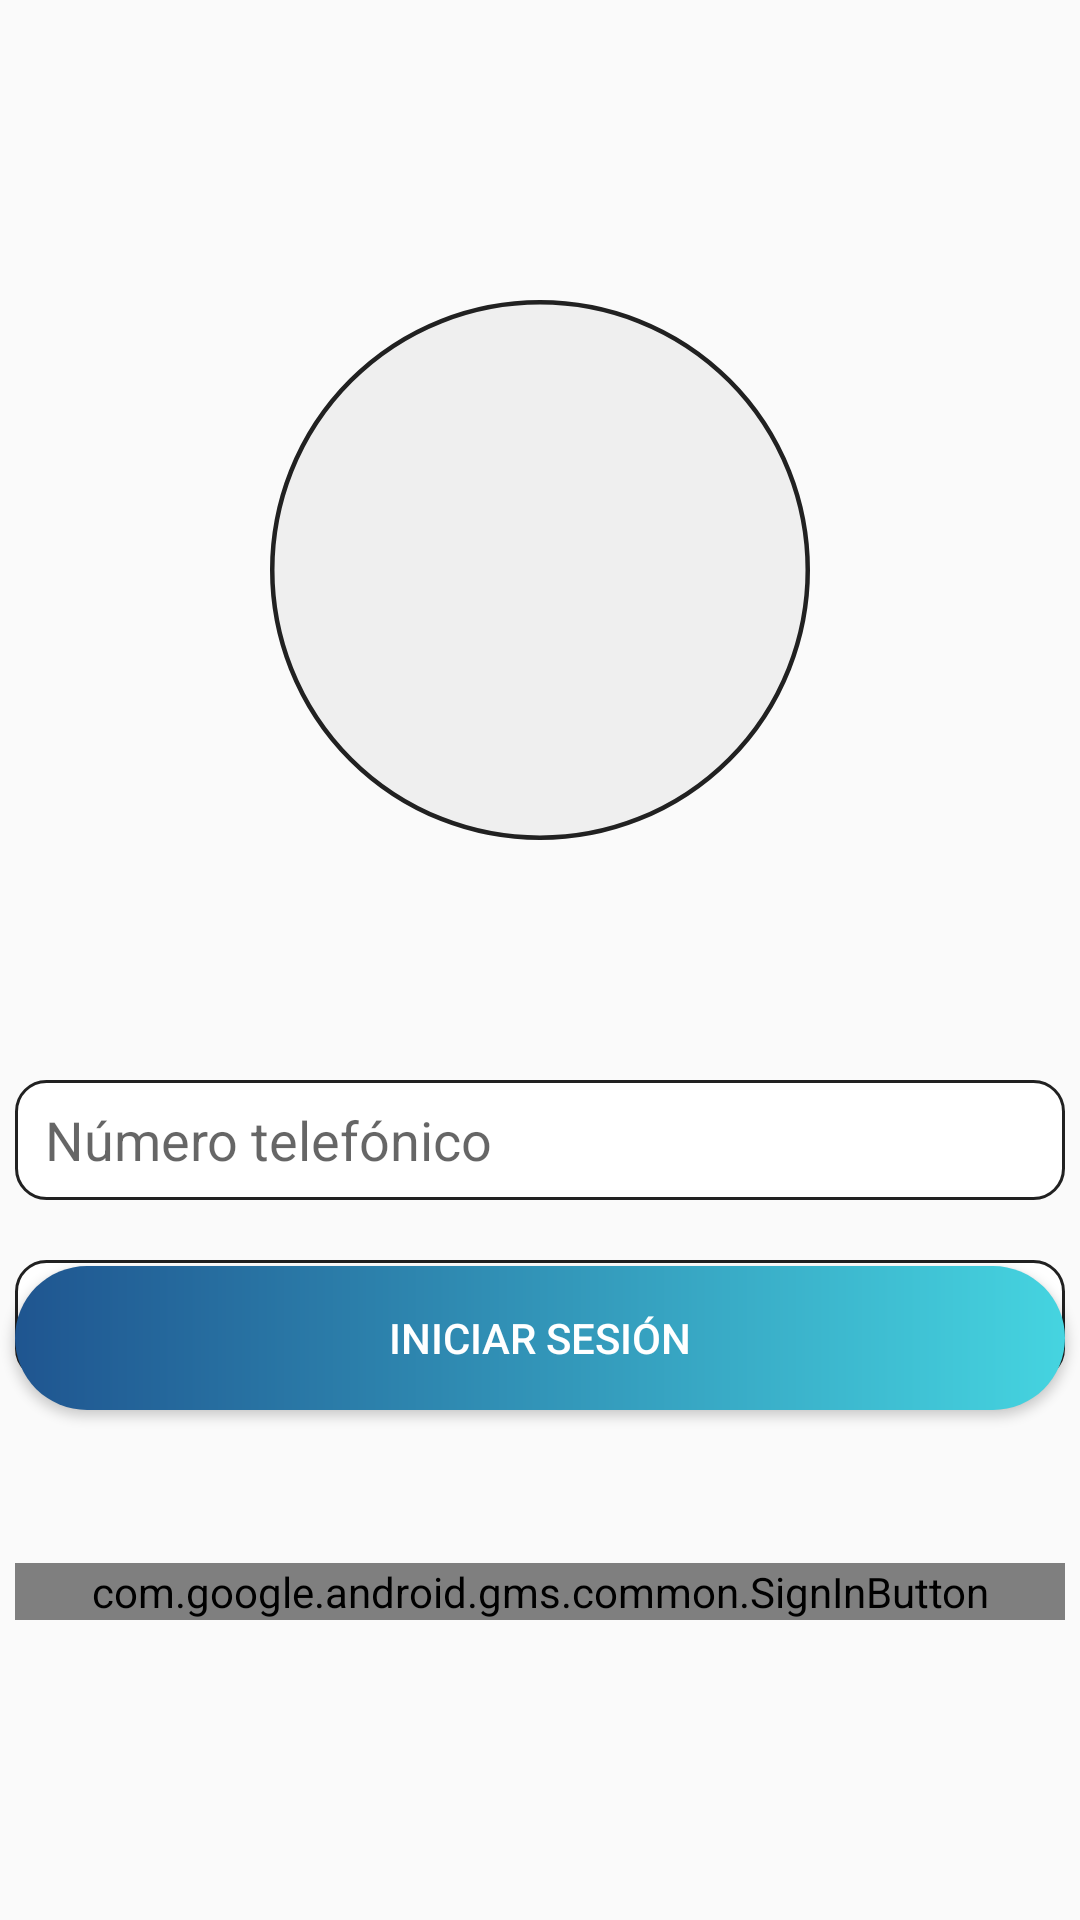

Reconstruct the res/layout file that produces this screen, plus the resources it refers to.
<!-- AndroidManifest.xml: application theme AppTheme -->
<!-- res/layout/activity_login.xml -->
<?xml version="1.0" encoding="utf-8"?>
<RelativeLayout
    xmlns:android="http://schemas.android.com/apk/res/android"
    xmlns:app="http://schemas.android.com/apk/res-auto"
    xmlns:tools="http://schemas.android.com/tools"
    android:layout_width="match_parent"
    android:layout_height="match_parent"
    tools:context=".Login">

    <ImageView
        android:layout_width="180dp"
        android:layout_height="180dp"
        android:src="@drawable/circle_registrar_login"
        android:layout_centerHorizontal="true"
        android:layout_marginTop="100dp"
        />

    <ImageView
        android:layout_width="90dp"
        android:layout_height="90dp"
        android:layout_marginTop="145dp"
        android:src="@drawable/verification"
        android:layout_marginStart="164dp"
        />

    <EditText
        android:layout_width="350dp"
        android:layout_height="40dp"
        android:layout_centerHorizontal="true"
        android:layout_marginTop="360dp"
        android:background="@drawable/edit_text_box"
        android:hint="Número telefónico"
        android:inputType="phone"
        android:maxLength="10"
        />

    <EditText
        android:layout_width="350dp"
        android:layout_height="40dp"
        android:layout_centerHorizontal="true"
        android:layout_marginTop="420dp"
        android:background="@drawable/edit_text_box"
        android:hint="Contraseña"
        android:inputType="textPassword"
        android:maxLength="16"
        />

    <Button
        android:id="@+id/btnLogin2"
        android:layout_width="350dp"
        android:layout_height="wrap_content"
        android:layout_centerHorizontal="true"
        android:layout_alignParentBottom="true"
        android:layout_marginBottom="170dp"
        android:text="Iniciar Sesión"
        android:textColor="#FFFFFF"
        android:background="@drawable/gradient_button"
        android:shadowDy="5"
        android:height="10dp"
        />

    <com.google.android.gms.common.SignInButton
        android:id="@+id/sign_in_button"
        android:layout_width="350dp"
        android:layout_height="wrap_content"
        android:layout_alignParentBottom="true"
        android:layout_centerHorizontal="true"
        android:layout_marginBottom="100dp"
        android:background="@drawable/button_white_rounded"
        />

</RelativeLayout>
<!-- resources referenced by this layout -->
<resources>
  <!-- drawable button_white_rounded (drawable) -->
  <?xml version="1.0" encoding="utf-8"?>
  <shape xmlns:android="http://schemas.android.com/apk/res/android"
      android:shape="rectangle">
  
      
  
      <stroke
          android:color="#fff"
          android:width="1dp"
          />
  
      <solid
          android:color="#FFFFFF"/>
  
      <corners android:radius="60dp" />
  
  </shape>
  <!-- drawable circle_registrar_login (drawable) -->
  <?xml version="1.0" encoding="utf-8"?>
  <shape
      xmlns:android="http://schemas.android.com/apk/res/android"
      android:shape="oval">
  
      <stroke
          android:width="1dp"
          android:color="#212121"
          />
  
      <solid
          android:color="#EFEFEF"
          />
  
      <size
          android:width="120dp"
          android:height="120dp"/>
  </shape>
  <!-- drawable edit_text_box (drawable) -->
  <?xml version="1.0" encoding="utf-8"?>
  <shape xmlns:android="http://schemas.android.com/apk/res/android"
      android:shape="rectangle">
  
      
      <padding
          android:left="10dp"
          android:right="10dp"
          />
  
      <stroke
          android:color="#212121"
          android:width="1dp"
          />
  
      <solid
          android:color="#FFFFFF"/>
  
      <corners android:radius="10dp" />
  
  </shape>
  <!-- drawable gradient_button (drawable) -->
  <?xml version="1.0" encoding="utf-8"?>
  <shape xmlns:android="http://schemas.android.com/apk/res/android"
      android:shape="rectangle">
  
      
  
      <gradient
          android:centerX="50%"
          android:centerY="50%"
          android:endColor="@color/colorPrimary"
          android:gradientRadius="100dp"
          android:startColor="@color/colorPrimaryDark"
          android:type="linear" />
  
      <corners android:radius="60dp" />
  
  </shape>
  <style name="AppTheme" parent="Theme.AppCompat.DayNight.NoActionBar">
          
          <item name="colorPrimary">@color/colorPrimary</item>
          <item name="colorPrimaryDark">@color/colorPrimaryDark</item>
          <item name="colorAccent">@color/colorAccent</item>
          <item name="android:windowFullscreen">true</item>
          <item name="windowNoTitle">true</item>
      </style>
  <color name="colorPrimary">#45D4E0</color>
  <color name="colorPrimaryDark">#1F5590</color>
  <color name="colorAccent">#f5af19</color>
</resources>
